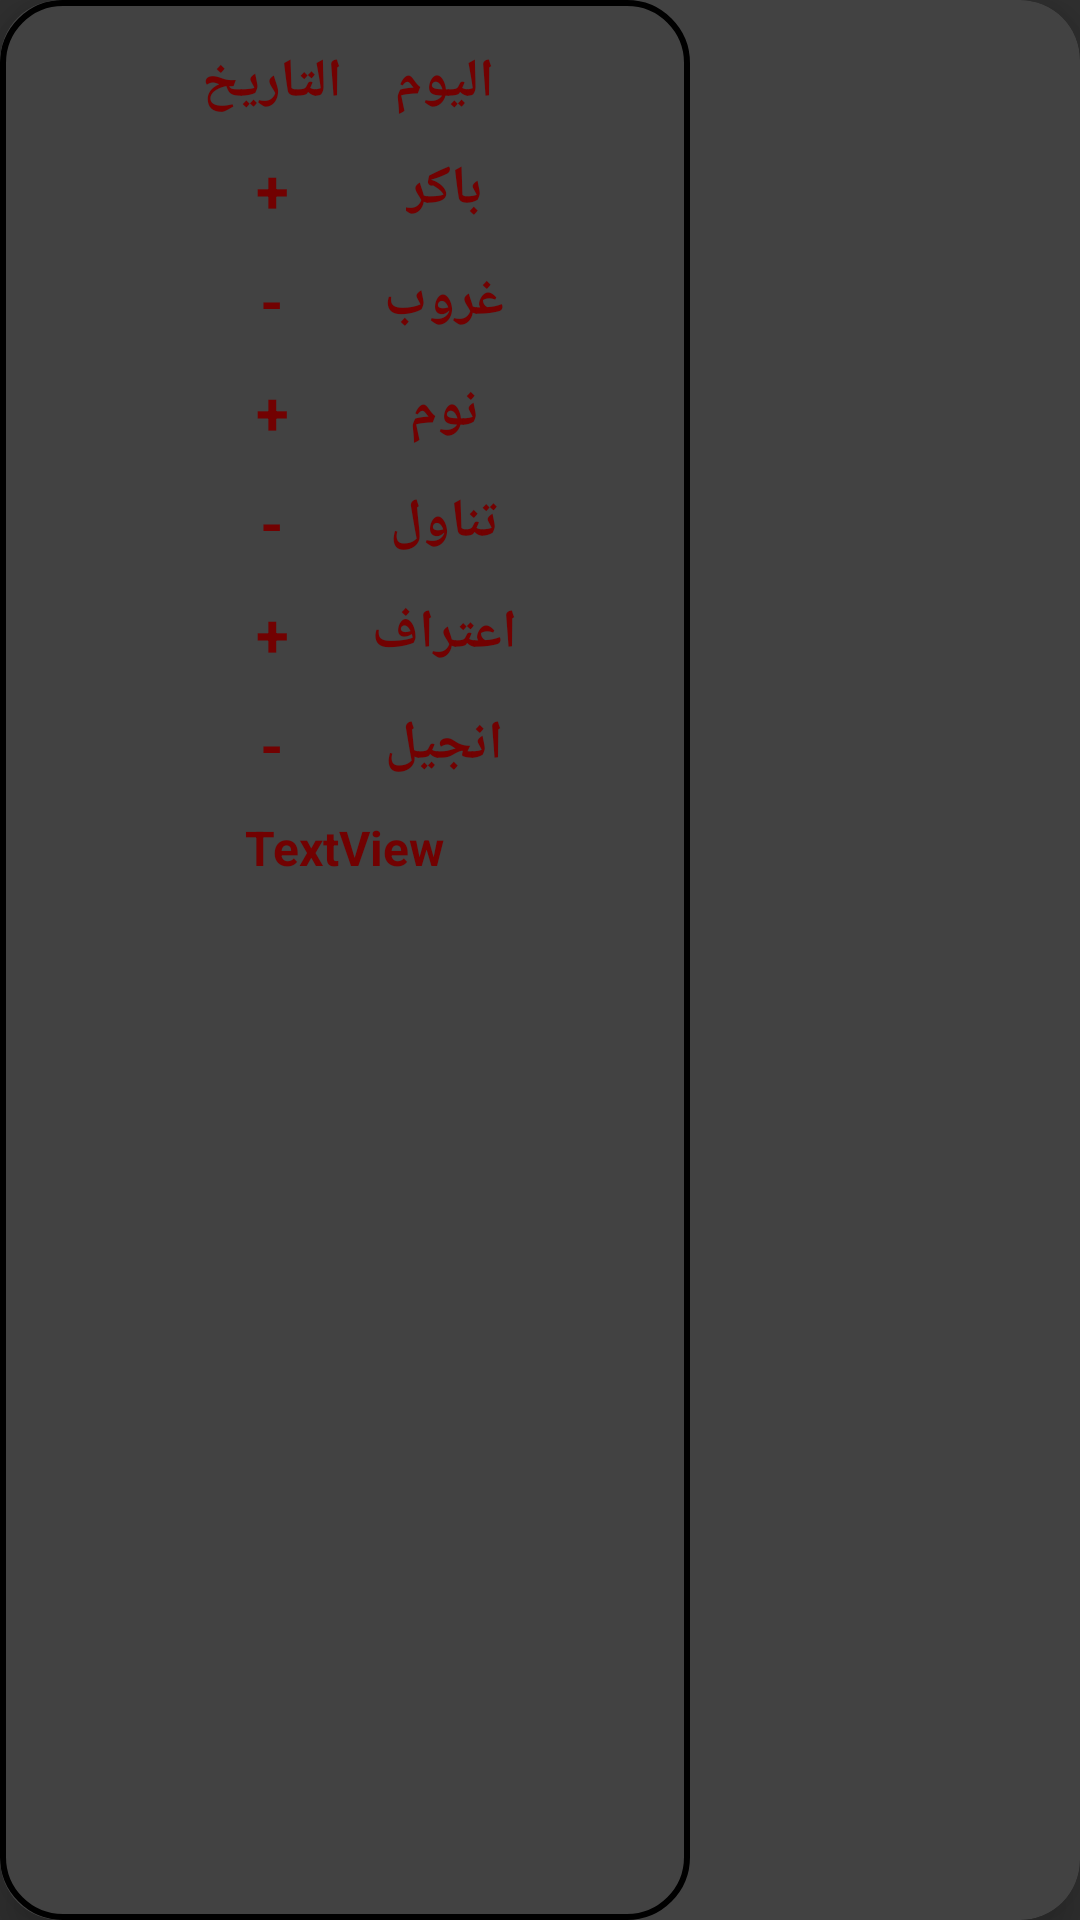

Here is an Android app screen rendered from its layout file. Give the layout XML and the strings, colors and styles it references.
<!-- AndroidManifest.xml: application theme Theme.AppCompat.NoActionBar -->
<!-- res/layout/note.xml -->
<?xml version="1.0" encoding="utf-8"?>
<androidx.cardview.widget.CardView xmlns:android="http://schemas.android.com/apk/res/android"
    xmlns:app="http://schemas.android.com/apk/res-auto"
    android:layout_width="wrap_content"
    android:layout_height="wrap_content"
    android:layout_gravity="center"
    android:layout_marginLeft="50dp"
    android:layout_marginRight="50dp"
    app:cardCornerRadius="20dp"
    app:cardElevation="10dp"
    app:cardMaxElevation="10dp">

    <TableLayout
        android:layout_width="230dp"
        android:layout_height="match_parent"
        android:background="@drawable/table_background"
        android:padding="10dp">

        <TableRow
            android:layout_width="match_parent"
            android:layout_height="match_parent"
            android:background="@drawable/custom_row_border"
            android:gravity="center"
            android:padding="5dp">

            <TextView
                android:id="@+id/dateInNote"
                android:layout_width="wrap_content"
                android:layout_height="wrap_content"
                android:layout_gravity="center"
                android:gravity="center"
                android:text="التاريخ"
                android:textColor="@color/mainRed"
                android:textSize="18sp"
                android:textStyle="bold" />

            <TextView
                android:id="@+id/dayInNote"
                android:layout_width="wrap_content"
                android:layout_height="wrap_content"
                android:layout_gravity="center"
                android:foregroundGravity="center"
                android:gravity="center"
                android:text="اليوم"
                android:textColor="@color/mainRed"
                android:textSize="18sp"
                android:textStyle="bold" />
        </TableRow>

        <TableRow
            android:layout_width="match_parent"
            android:layout_height="match_parent"
            android:gravity="center"
            android:padding="5dp">

            <TextView
                android:id="@+id/morningState"
                android:layout_width="wrap_content"
                android:layout_height="wrap_content"
                android:layout_gravity="center"
                android:gravity="center"
                android:text="+"
                android:textColor="@color/mainRed"
                android:textSize="20sp"
                android:textStyle="bold" />

            <TextView
                android:layout_width="wrap_content"
                android:layout_height="wrap_content"
                android:layout_gravity="center"
                android:gravity="center"
                android:text="باكر"
                android:textColor="@color/mainRed"
                android:textSize="18sp"
                android:textStyle="bold" />
        </TableRow>

        <TableRow
            android:layout_width="match_parent"
            android:layout_height="match_parent"
            android:background="@drawable/row_border"
            android:gravity="center"
            android:padding="5dp">

            <TextView
                android:id="@+id/eveningState"
                android:layout_width="wrap_content"
                android:layout_height="wrap_content"
                android:layout_gravity="center"
                android:gravity="center"
                android:text="-"
                android:textColor="@color/mainRed"
                android:textSize="20sp"
                android:textStyle="bold" />

            <TextView
                android:layout_width="wrap_content"
                android:layout_height="wrap_content"
                android:layout_gravity="center"
                android:gravity="center"
                android:text="غروب"
                android:textColor="@color/mainRed"
                android:textSize="18sp"
                android:textStyle="bold" />
        </TableRow>

        <TableRow
            android:layout_width="match_parent"
            android:layout_height="match_parent"
            android:gravity="center"
            android:padding="5dp">

            <TextView
                android:id="@+id/nightState"
                android:layout_width="wrap_content"
                android:layout_height="wrap_content"
                android:layout_gravity="center"
                android:gravity="center"
                android:text="+"
                android:textColor="@color/mainRed"
                android:textSize="20sp"
                android:textStyle="bold" />

            <TextView
                android:layout_width="wrap_content"
                android:layout_height="wrap_content"
                android:layout_gravity="center"
                android:gravity="center"
                android:text="نوم"
                android:textColor="@color/mainRed"
                android:textSize="18sp"
                android:textStyle="bold" />
        </TableRow>

        <TableRow
            android:layout_width="match_parent"
            android:layout_height="match_parent"
            android:background="@drawable/row_border"
            android:gravity="center"
            android:padding="5dp">

            <TextView
                android:id="@+id/echuaristState"
                android:layout_width="wrap_content"
                android:layout_height="wrap_content"
                android:layout_gravity="center"
                android:gravity="center"
                android:text="-"
                android:textColor="@color/mainRed"
                android:textSize="20sp"
                android:textStyle="bold" />

            <TextView
                android:layout_width="wrap_content"
                android:layout_height="wrap_content"
                android:layout_gravity="center"
                android:gravity="center"
                android:text="تناول"
                android:textColor="@color/mainRed"
                android:textSize="18sp"
                android:textStyle="bold" />
        </TableRow>

        <TableRow
            android:layout_width="match_parent"
            android:layout_height="match_parent"
            android:gravity="center"
            android:padding="5dp">

            <TextView
                android:id="@+id/confessState"
                android:layout_width="wrap_content"
                android:layout_height="wrap_content"
                android:layout_gravity="center"
                android:gravity="center"
                android:text="+"
                android:textColor="@color/mainRed"
                android:textSize="20sp"
                android:textStyle="bold" />

            <TextView
                android:layout_width="wrap_content"
                android:layout_height="wrap_content"
                android:layout_gravity="center"
                android:gravity="center"
                android:text="اعتراف"
                android:textColor="@color/mainRed"
                android:textSize="18sp"
                android:textStyle="bold" />
        </TableRow>

        <TableRow
            android:layout_width="match_parent"
            android:layout_height="match_parent"
            android:background="@drawable/row_border"
            android:gravity="center"
            android:padding="5dp">

            <TextView
                android:id="@+id/bibleState"
                android:layout_width="wrap_content"
                android:layout_height="wrap_content"
                android:layout_gravity="center"
                android:gravity="center"
                android:text="-"
                android:textColor="@color/mainRed"
                android:textSize="20sp"
                android:textStyle="bold" />

            <TextView
                android:layout_width="wrap_content"
                android:layout_height="wrap_content"
                android:layout_gravity="center"
                android:gravity="center"
                android:text="انجيل"
                android:textColor="@color/mainRed"
                android:textSize="18sp"
                android:textStyle="bold" />
        </TableRow>

        <TableRow
            android:layout_width="match_parent"
            android:layout_height="match_parent"
            android:layout_gravity="center"
            android:gravity="center"
            android:padding="5dp">

            <TextView
                android:id="@+id/notesInRecordedNotes"
                android:layout_width="wrap_content"
                android:layout_height="wrap_content"
                android:layout_gravity="center"
                android:gravity="center"
                android:text="TextView"
                android:textColor="@color/mainRed"
                android:textSize="16sp"
                android:textStyle="bold" />
        </TableRow>

    </TableLayout>

</androidx.cardview.widget.CardView>
<!-- resources referenced by this layout -->
<resources>
  <color name="mainRed">#720101</color>
  <!-- drawable custom_row_border (drawable) -->
  <?xml version="1.0" encoding="utf-8"?>
  <layer-list xmlns:android="http://schemas.android.com/apk/res/android">
      <item>
          <shape android:shape="rectangle">
              <solid android:color="?attr/mainSecond" />
          </shape>
      </item>
      <item android:bottom="3dp">
          <shape android:shape="rectangle">
              <solid android:color="?attr/mainWhite" />
          </shape>
      </item>
  </layer-list>
  <!-- drawable row_border (drawable) -->
  <?xml version="1.0" encoding="utf-8"?>
  <layer-list xmlns:android="http://schemas.android.com/apk/res/android">
      <item>
          <shape android:shape="rectangle">
              <solid android:color="?attr/mainSecond" />
          </shape>
      </item>
      <item android:bottom="3dp" android:top="3dp">
          <shape android:shape="rectangle">
              <solid android:color="?attr/mainWhite" />
          </shape>
      </item>
  </layer-list>
  <!-- drawable table_background (drawable) -->
  <?xml version="1.0" encoding="utf-8"?>
  <shape xmlns:android="http://schemas.android.com/apk/res/android" android:shape="rectangle">
  
      <corners android:radius="20dp"/>
      <solid android:color="?attr/mainWhite"/>
      <stroke android:color="?attr/mainSecond" android:width="2dp"/>
  
  </shape>
</resources>
